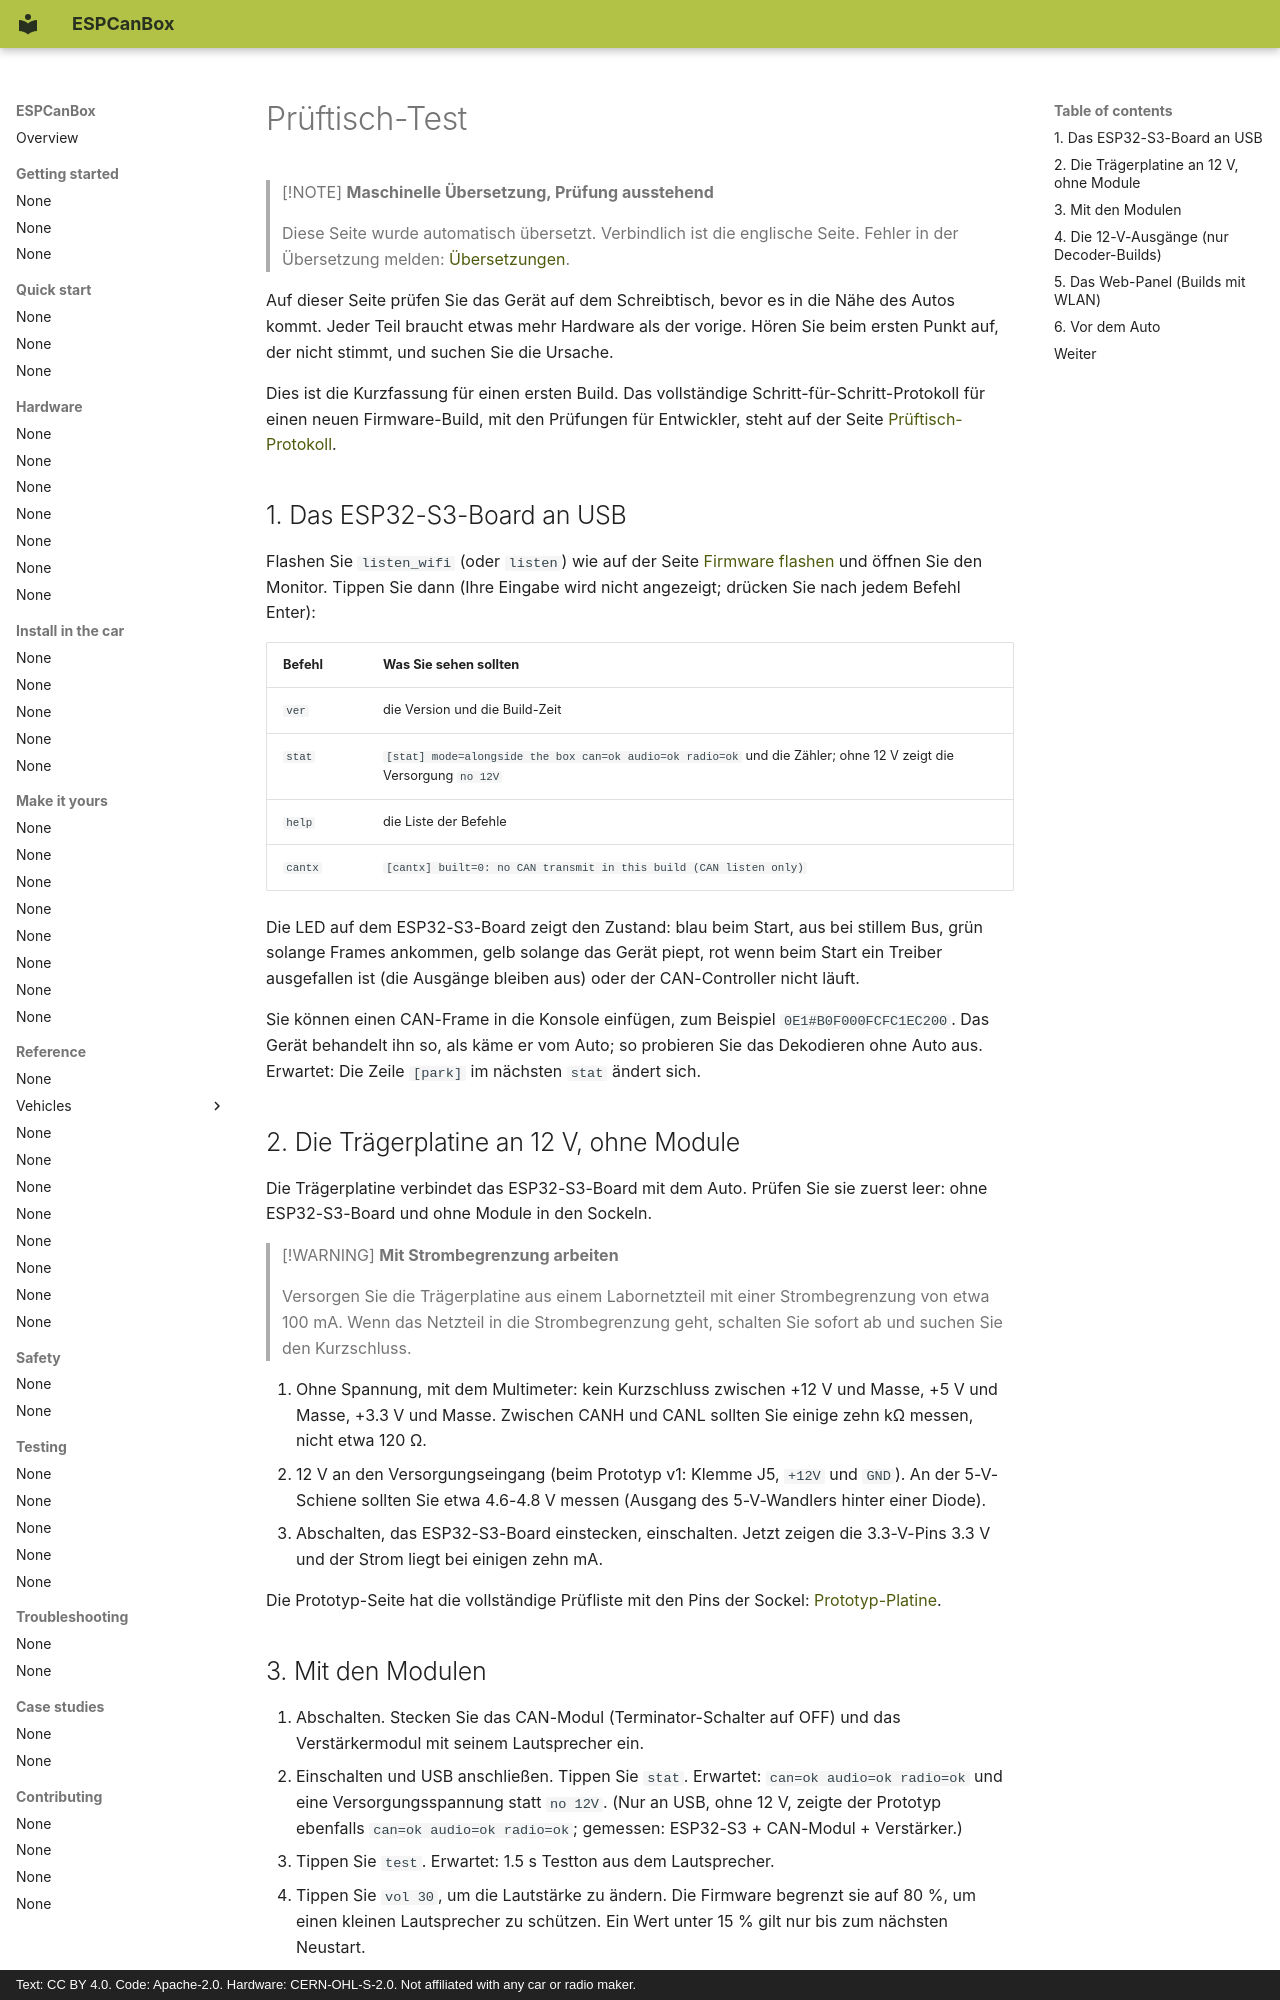

repository: grabowski98/ESPCanBox · page: de/quick-start/bench-test/index.html · generator: mkdocs · copyright: Text: CC BY 4.0. Code: Apache-2.0. Hardware: CERN-OHL-S-2.0. Not affiliated with any car or radio maker.

# Prüftisch-Test

> [!NOTE]
> **Maschinelle Übersetzung, Prüfung ausstehend**
>
> Diese Seite wurde automatisch übersetzt. Verbindlich ist die englische Seite. Fehler in der
> Übersetzung melden: [Übersetzungen](../../en/contributing/translations.md#send-your-work).

Auf dieser Seite prüfen Sie das Gerät auf dem Schreibtisch, bevor es in die Nähe des Autos kommt.
Jeder Teil braucht etwas mehr Hardware als der vorige. Hören Sie beim ersten Punkt auf, der nicht
stimmt, und suchen Sie die Ursache.

Dies ist die Kurzfassung für einen ersten Build. Das vollständige Schritt-für-Schritt-Protokoll
für einen neuen Firmware-Build, mit den Prüfungen für Entwickler, steht auf der Seite
[Prüftisch-Protokoll](../../en/testing/bench-test-protocol.md).

## 1. Das ESP32-S3-Board an USB {#1-the-esp32-s3-board-on-usb}

Flashen Sie `listen_wifi` (oder `listen`) wie auf der Seite [Firmware flashen](flash.md) und
öffnen Sie den Monitor. Tippen Sie dann (Ihre Eingabe wird nicht angezeigt; drücken Sie nach
jedem Befehl Enter):

| Befehl | Was Sie sehen sollten |
|---|---|
| `ver` | die Version und die Build-Zeit |
| `stat` | `[stat] mode=alongside the box can=ok audio=ok radio=ok` und die Zähler; ohne 12 V zeigt die Versorgung `no 12V` |
| `help` | die Liste der Befehle |
| `cantx` | `[cantx] built=0: no CAN transmit in this build (CAN listen only)` |

Die LED auf dem ESP32-S3-Board zeigt den Zustand: blau beim Start, aus bei stillem Bus, grün
solange Frames ankommen, gelb solange das Gerät piept, rot wenn beim Start ein Treiber
ausgefallen ist (die Ausgänge bleiben aus) oder der CAN-Controller nicht läuft.

Sie können einen CAN-Frame in die Konsole einfügen, zum Beispiel `0E1#B0F000FCFC1EC200`. Das Gerät
behandelt ihn so, als käme er vom Auto; so probieren Sie das Dekodieren ohne Auto aus. Erwartet:
Die Zeile `[park]` im nächsten `stat` ändert sich.

## 2. Die Trägerplatine an 12 V, ohne Module {#2-the-carrier-board-on-12-v-without-modules}

Die Trägerplatine verbindet das ESP32-S3-Board mit dem Auto. Prüfen Sie sie zuerst leer: ohne
ESP32-S3-Board und ohne Module in den Sockeln.

> [!WARNING]
> **Mit Strombegrenzung arbeiten**
>
> Versorgen Sie die Trägerplatine aus einem Labornetzteil mit einer Strombegrenzung von etwa
> 100 mA. Wenn das Netzteil in die Strombegrenzung geht, schalten Sie sofort ab und suchen Sie den
> Kurzschluss.

1. Ohne Spannung, mit dem Multimeter: kein Kurzschluss zwischen +12 V und Masse, +5 V und Masse,
   +3.3 V und Masse. Zwischen CANH und CANL sollten Sie einige zehn kΩ messen, nicht etwa 120 Ω.
2. 12 V an den Versorgungseingang (beim Prototyp v1: Klemme J5, `+12V` und `GND`). An der
   5-V-Schiene sollten Sie etwa 4.6-4.8 V messen (Ausgang des 5-V-Wandlers hinter einer Diode).
3. Abschalten, das ESP32-S3-Board einstecken, einschalten. Jetzt zeigen die 3.3-V-Pins 3.3 V und
   der Strom liegt bei einigen zehn mA.

Die Prototyp-Seite hat die vollständige Prüfliste mit den Pins der Sockel:
[Prototyp-Platine](../../en/hardware/prototype-pcb.md).

## 3. Mit den Modulen {#3-with-the-modules}

1. Abschalten. Stecken Sie das CAN-Modul (Terminator-Schalter auf OFF) und das Verstärkermodul
   mit seinem Lautsprecher ein.
2. Einschalten und USB anschließen. Tippen Sie `stat`. Erwartet: `can=ok audio=ok radio=ok` und
   eine Versorgungsspannung statt `no 12V`. (Nur an USB, ohne 12 V, zeigte der Prototyp ebenfalls
   `can=ok audio=ok radio=ok`; gemessen: ESP32-S3 + CAN-Modul + Verstärker.)
3. Tippen Sie `test`. Erwartet: 1.5 s Testton aus dem Lautsprecher.
4. Tippen Sie `vol 30`, um die Lautstärke zu ändern. Die Firmware begrenzt sie auf 80 %, um einen
   kleinen Lautsprecher zu schützen. Ein Wert unter 15 % gilt nur bis zum nächsten Neustart.
